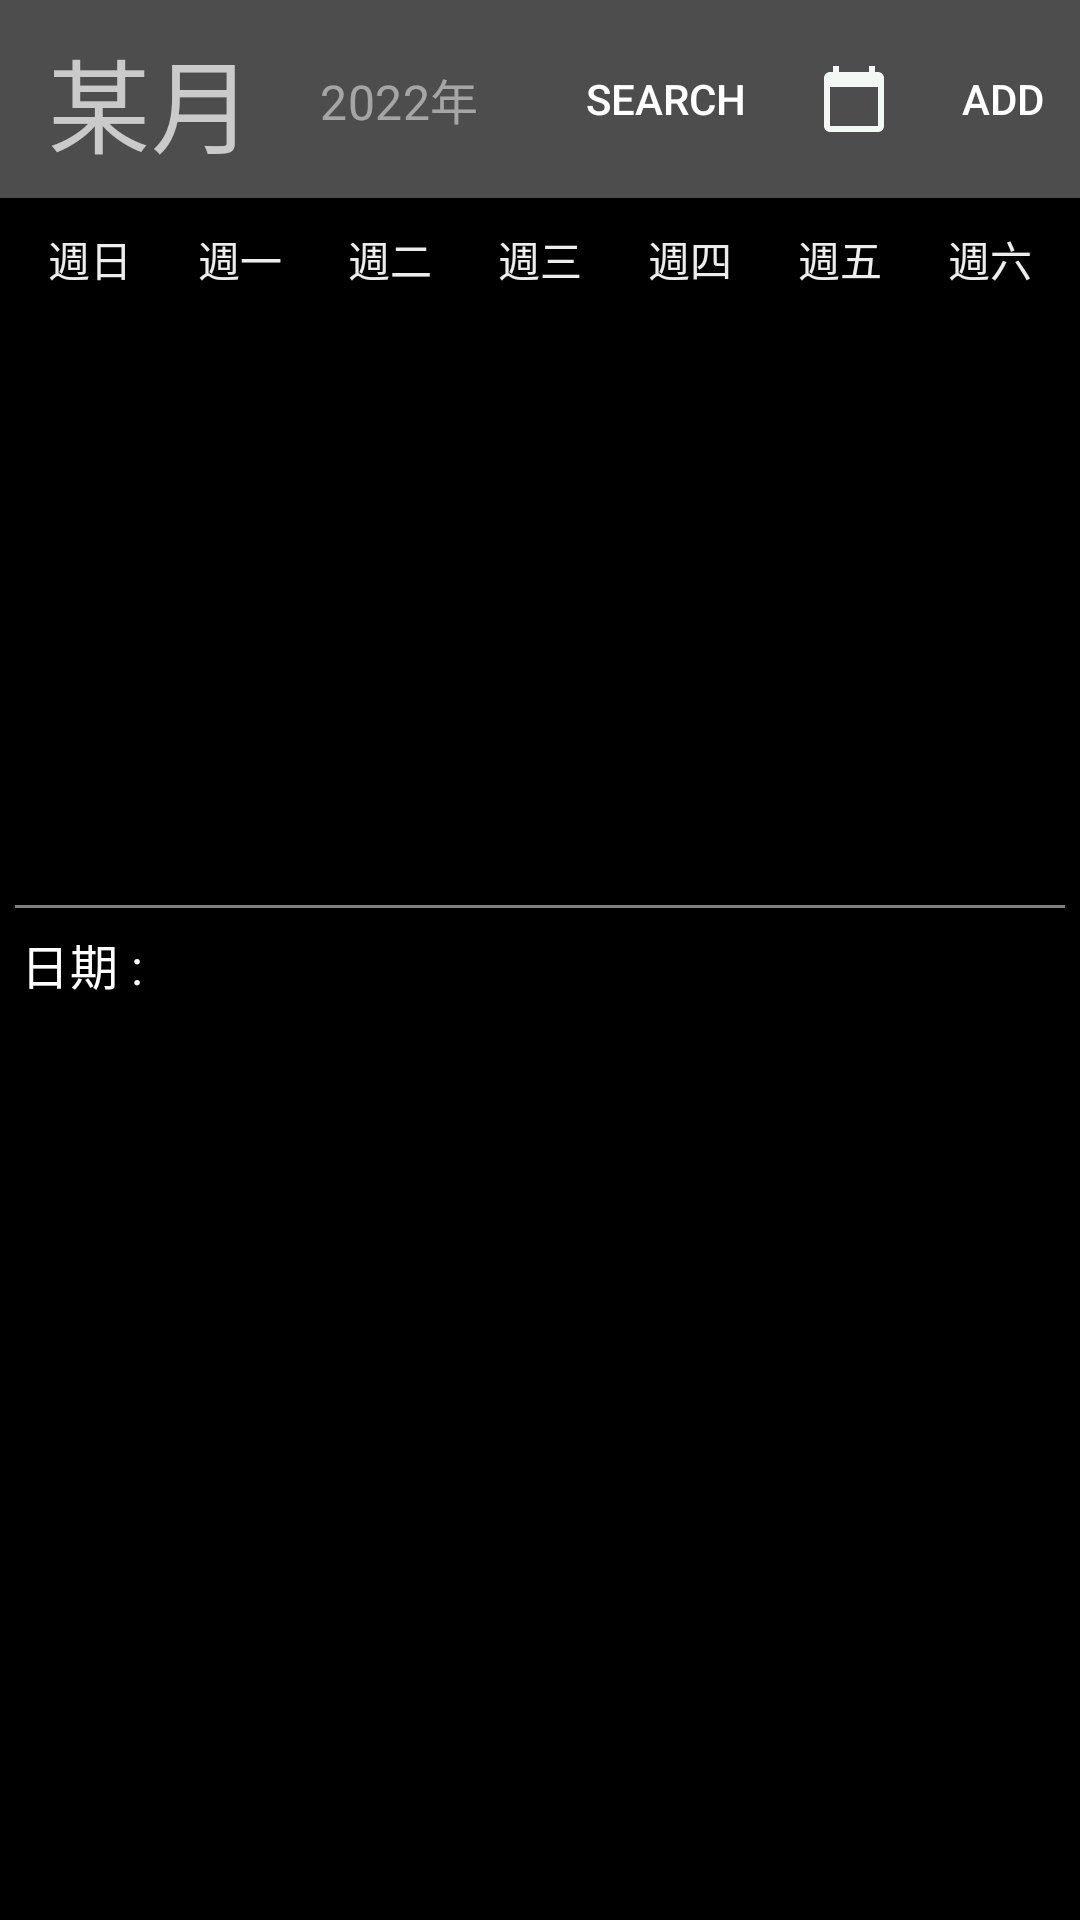

Android layout source for this screen:
<!-- AndroidManifest.xml: application theme Theme.ToDoList -->
<!-- res/layout/fragment_browse_event.xml -->
<?xml version="1.0" encoding="utf-8"?>
<androidx.constraintlayout.widget.ConstraintLayout xmlns:android="http://schemas.android.com/apk/res/android"
    xmlns:app="http://schemas.android.com/apk/res-auto"
    android:layout_width="match_parent"
    android:layout_height="match_parent">

    <com.google.android.material.appbar.MaterialToolbar
        android:id="@+id/browse_event_tb"
        android:layout_width="match_parent"
        android:layout_height="wrap_content"
        android:background="@color/darkGrey"
        android:paddingVertical="@dimen/toolbar_vertical_padding"
        app:layout_constraintEnd_toEndOf="parent"
        app:layout_constraintStart_toStartOf="parent"
        app:layout_constraintTop_toTopOf="parent"
        app:menu="@menu/browse_event_toolbar"
        app:title="某月"
        app:titleTextAppearance="@style/TextAppearance.MaterialComponents.Headline4">

        <TextView
            android:id="@+id/browse_event_year_tv"
            style="@style/TextAppearance.MaterialComponents.Subtitle1"
            android:layout_width="wrap_content"
            android:layout_height="match_parent"
            android:layout_marginStart="30dp"
            android:alpha="0.5"
            android:text="2022年" />
    </com.google.android.material.appbar.MaterialToolbar>


    <LinearLayout
        android:id="@+id/browse_event_week_ll"
        android:layout_width="match_parent"
        android:layout_height="wrap_content"
        android:layout_marginTop="5dp"
        android:padding="5dp"
        app:layout_constraintEnd_toEndOf="parent"
        app:layout_constraintStart_toStartOf="parent"
        app:layout_constraintTop_toBottomOf="@+id/browse_event_tb">

        <TextView
            android:layout_width="wrap_content"
            android:layout_height="wrap_content"
            android:layout_weight="1"
            android:gravity="center"
            android:text="週日" />

        <TextView
            android:layout_width="wrap_content"
            android:layout_height="wrap_content"
            android:layout_weight="1"
            android:gravity="center"
            android:text="週一" />

        <TextView
            android:layout_width="wrap_content"
            android:layout_height="wrap_content"
            android:layout_weight="1"
            android:gravity="center"
            android:text="週二" />

        <TextView
            android:layout_width="wrap_content"
            android:layout_height="wrap_content"
            android:layout_weight="1"
            android:gravity="center"
            android:text="週三" />

        <TextView
            android:layout_width="wrap_content"
            android:layout_height="wrap_content"
            android:layout_weight="1"
            android:gravity="center"
            android:text="週四" />

        <TextView
            android:layout_width="wrap_content"
            android:layout_height="wrap_content"
            android:layout_weight="1"
            android:gravity="center"
            android:text="週五" />

        <TextView
            android:layout_width="wrap_content"
            android:layout_height="wrap_content"
            android:layout_weight="1"
            android:gravity="center"
            android:text="週六" />

    </LinearLayout>

    <androidx.viewpager2.widget.ViewPager2
        android:id="@+id/browse_event_calendar_vp"
        android:layout_width="match_parent"
        android:layout_height="200dp"
        android:padding="5dp"
        app:layout_constraintBottom_toTopOf="@+id/browse_event_di"
        app:layout_constraintEnd_toEndOf="parent"
        app:layout_constraintStart_toStartOf="parent"
        app:layout_constraintTop_toBottomOf="@+id/browse_event_week_ll" />

    <View
        android:id="@+id/browse_event_di"
        android:layout_width="match_parent"
        android:layout_height="1dp"
        android:layout_marginHorizontal="5dp"
        android:alpha="0.5"
        android:background="@color/white"
        app:layout_constraintTop_toBottomOf="@+id/browse_event_calendar_vp" />

    <TextView
        android:id="@+id/browse_event_selectedDay_tv"
        style="@style/TextAppearance.MaterialComponents.Subtitle1"
        android:layout_width="match_parent"
        android:layout_height="wrap_content"
        android:layout_margin="7dp"
        android:text="日期 :"
        app:layout_constraintTop_toBottomOf="@+id/browse_event_di" />

    <FrameLayout
        android:id="@+id/browse_event_list_fl"
        android:layout_width="match_parent"
        android:layout_height="0dp"
        android:layout_margin="5dp"
        app:layout_constraintBottom_toBottomOf="parent"
        app:layout_constraintEnd_toEndOf="parent"
        app:layout_constraintStart_toStartOf="parent"
        app:layout_constraintTop_toBottomOf="@+id/browse_event_selectedDay_tv">

        <TextView
            android:id="@+id/browse_event_hint_tv"
            style="@style/TextAppearance.MaterialComponents.Headline5"
            android:layout_width="wrap_content"
            android:layout_height="wrap_content"
            android:layout_gravity="center"
            android:drawablePadding="@dimen/text_icon_padding"
            android:text="No Event or Activity"
            android:textColor="@color/darkYellow"
            android:visibility="gone"
            app:drawableStartCompat="@drawable/ic_baseline_calendar_today_24" />

        <androidx.recyclerview.widget.RecyclerView
            android:id="@+id/browse_event_dayEvent_rcv"
            android:layout_width="match_parent"
            android:layout_height="match_parent"
            app:layout_constraintTop_toBottomOf="@+id/browse_event_calendar_vp" />
    </FrameLayout>
</androidx.constraintlayout.widget.ConstraintLayout>
<!-- resources referenced by this layout -->
<resources>
  <color name="darkGrey">#4D4D4D</color>
  <color name="darkYellow">#CFB13C</color>
  <color name="white">#FFFFFFFF</color>
  <dimen name="text_icon_padding">10dp</dimen>
  <dimen name="toolbar_vertical_padding">5dp</dimen>
  <!-- drawable ic_baseline_calendar_today_24 (drawable) -->
  <vector android:height="24dp" android:tint="#F4F8F4"
      android:viewportHeight="24" android:viewportWidth="24"
      android:width="24dp" xmlns:android="http://schemas.android.com/apk/res/android">
      <path android:fillColor="@android:color/white" android:pathData="M20,3h-1L19,1h-2v2L7,3L7,1L5,1v2L4,3c-1.1,0 -2,0.9 -2,2v16c0,1.1 0.9,2 2,2h16c1.1,0 2,-0.9 2,-2L22,5c0,-1.1 -0.9,-2 -2,-2zM20,21L4,21L4,8h16v13z"/>
  </vector>
  <style name="Theme.ToDoList" parent="Theme.MaterialComponents.NoActionBar.Bridge">
          
          <item name="colorPrimary">@color/primaryLightColor</item>
          <item name="colorPrimaryVariant">@color/primaryColor</item>
          <item name="colorOnPrimary">@color/primaryTextColor</item>
          
          <item name="colorSecondary">@color/secondaryDarkColor</item>
          <item name="colorSecondaryVariant">@color/secondaryLightColor</item>
          <item name="colorOnSecondary">@color/secondaryTextColor</item>
          
          <item name="android:statusBarColor">@color/black</item>
          
          <item name="android:textViewStyle">@style/DefaultTextViewStyle</item>
          <item name="android:windowBackground">@color/black</item>
  
          
          <item name="shapeAppearanceMediumComponent">@style/ShapeAppearance_Radius_10dp</item>
          <item name="floatingActionButtonStyle">@style/Custom.FAB</item>
          <item name="extendedFloatingActionButtonStyle">@style/Custom.ExtendedFAB</item>
          <item name="circularProgressIndicatorStyle">@style/Widget.Material.Custom.CircularIndicatorStyle</item>
      </style>
  <color name="primaryLightColor">@color/atrovirens</color>
  <color name="primaryColor">#424242</color>
  <color name="primaryTextColor">#EDEDED</color>
  <color name="secondaryDarkColor">#494949</color>
  <color name="secondaryLightColor">#a4a4a4</color>
  <color name="secondaryTextColor">#EDEDED</color>
  <color name="black">#FF000000</color>
  <style name="DefaultTextViewStyle" parent="Widget.MaterialComponents.TextView">
          <item name="android:textSize">14sp</item>
          <item name="android:textColor">@color/primaryTextColor</item>
          <item name="android:textStyle">normal</item>
          <item name="android:fontFamily">sans-serif-light</item>
      </style>
  <style name="ShapeAppearance_Radius_10dp">
          <item name="cornerFamily">rounded</item>
          <item name="cornerSize">10dp</item>
      </style>
  <style name="Custom.FAB" parent="Widget.MaterialComponents.FloatingActionButton">
          <item name="materialThemeOverlay">@style/ThemeOverlay.App.FloatingActionButton</item>
          <item name="shapeAppearanceSmallComponent">@style/ShapeAppearance.App.SmallComponent</item>
      </style>
  <style name="Custom.ExtendedFAB" parent="Widget.MaterialComponents.ExtendedFloatingActionButton.Icon">
          <item name="materialThemeOverlay">@style/ThemeOverlay.App.FloatingActionButton</item>
          <item name="shapeAppearanceSmallComponent">@style/ShapeAppearance.App.SmallComponent</item>
      </style>
  <color name="atrovirens">#649A8C</color>
  <style name="ThemeOverlay.App.FloatingActionButton" parent="">
          <item name="colorSecondary">@color/lightYellow</item>
          <item name="colorOnSecondary">@color/black</item>
          <item name="colorOnSurface">@color/black</item>
      </style>
  <style name="ShapeAppearance.App.SmallComponent" parent="ShapeAppearance.MaterialComponents.SmallComponent">
          <item name="cornerFamily">cut</item>
          <item name="cornerSize">4dp</item>
      </style>
  <color name="lightYellow">#BA7E23</color>
</resources>
